Photos from the image-classification dataset "RFMID - Cropped" in the GitHub repository mys3lfasfaan/Advanced_Retinal_Classification. Its 4 classes are: ARMD, MYA, normal, TSLN.

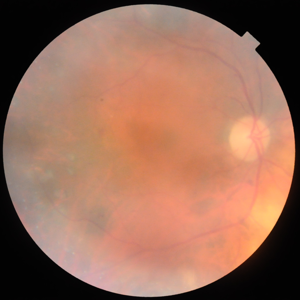
Label: TSLN

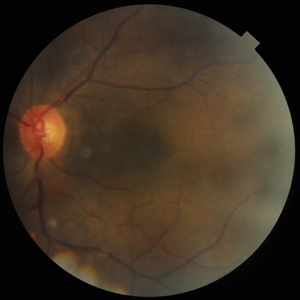
Label: normal

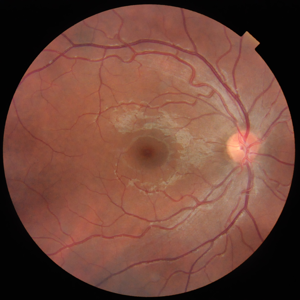
Label: normal

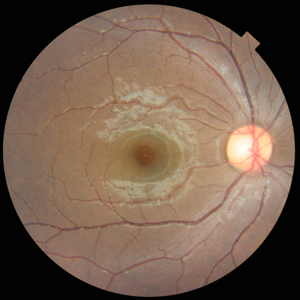
Label: normal

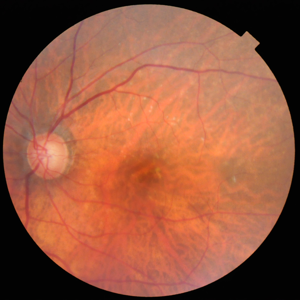
Label: MYA

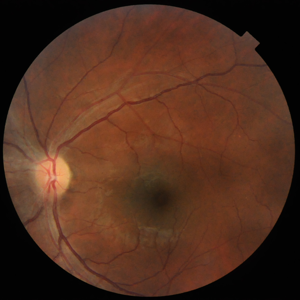
Label: normal
